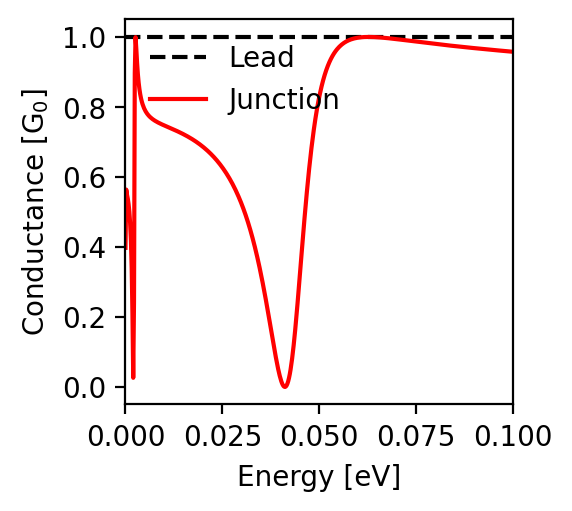

Values plotted in this chart, from the file beside it:
energy; conductance
-0.1; 0.958
-0.0998; 0.958
-0.0996; 0.958
-0.0994; 0.958
-0.0992; 0.958
-0.099; 0.959
-0.0988; 0.959
-0.0986; 0.959
-0.0984; 0.959
-0.0982; 0.959
-0.098; 0.96
-0.0978; 0.96
-0.0976; 0.96
-0.0974; 0.96
-0.0972; 0.96
-0.097; 0.961
-0.0968; 0.961
-0.0966; 0.961
-0.0964; 0.961
-0.0962; 0.961
-0.096; 0.962
-0.0958; 0.962
-0.0956; 0.962
-0.0954; 0.962
-0.0952; 0.962
-0.095; 0.963
-0.0948; 0.963
-0.0946; 0.963
-0.0944; 0.963
-0.0942; 0.964
-0.094; 0.964
-0.0938; 0.964
-0.0936; 0.964
-0.0934; 0.964
-0.0932; 0.965
-0.093; 0.965
-0.0928; 0.965
-0.0926; 0.965
-0.0924; 0.965
-0.0922; 0.966
-0.092; 0.966
-0.0918; 0.966
-0.0916; 0.966
-0.0914; 0.967
-0.0912; 0.967
-0.091; 0.967
-0.0908; 0.967
-0.0906; 0.967
-0.0904; 0.968
-0.0902; 0.968
-0.09; 0.968
-0.0898; 0.968
-0.0896; 0.969
-0.0894; 0.969
-0.0892; 0.969
-0.089; 0.969
-0.0888; 0.969
-0.0886; 0.97
-0.0884; 0.97
-0.0882; 0.97
... 941 more rows
